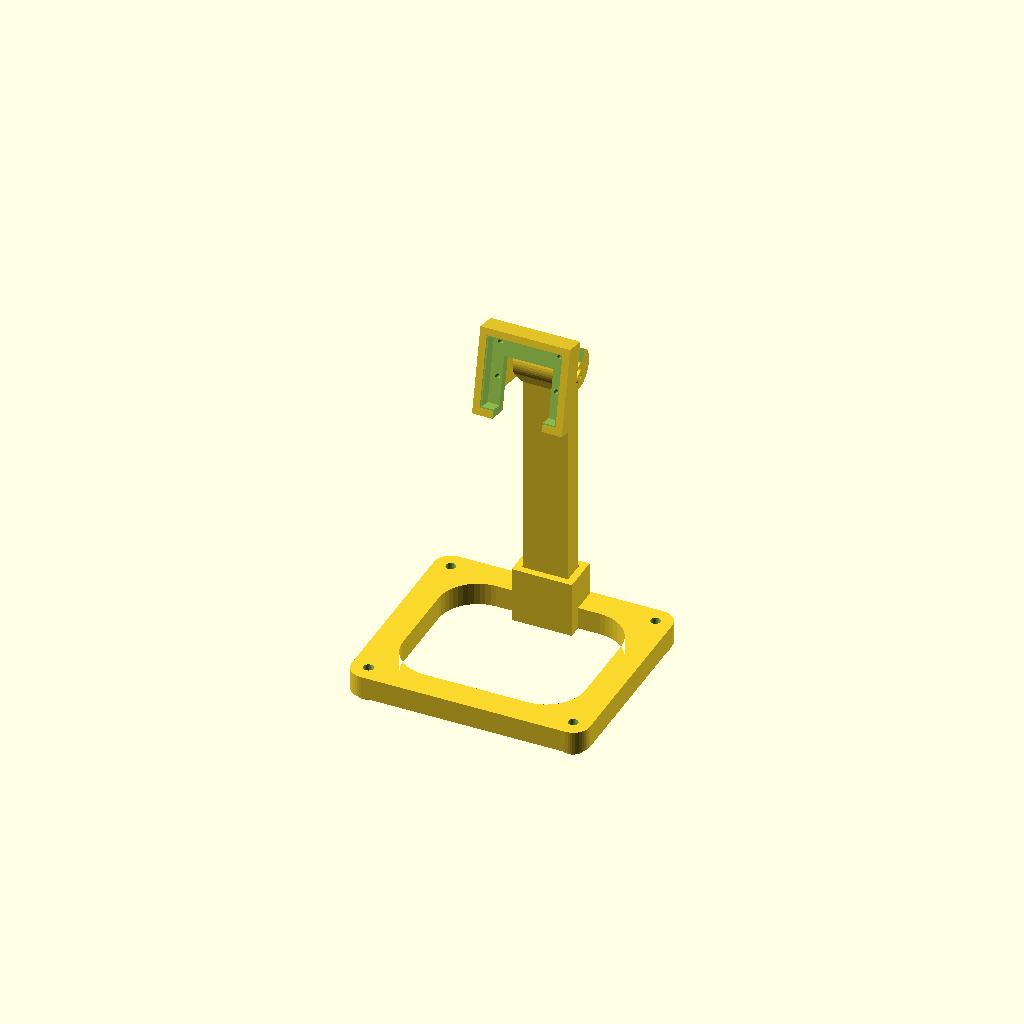
Cell 1: the model at its default parameters.
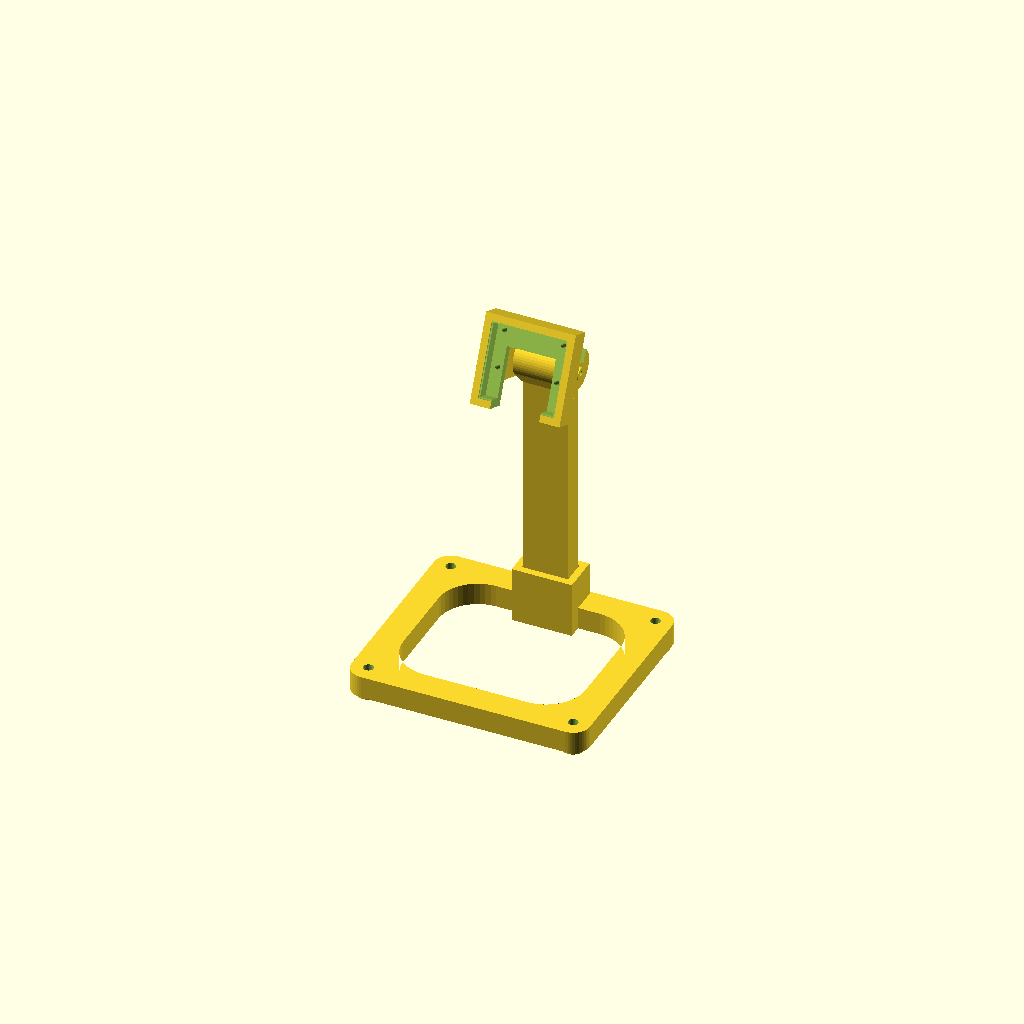
Cell 2: display_tilt = 24 (everything else at default).
All cells are drawn from one camera (rotation 55°, 0°, 25°, orthographic, colour scheme Cornfield), so only the parameter changes between them.
Source of the model, suporte_camera/camera_stand.scad:
/*
 * ============================================================
 * RPi Camera V3 Stand — v7: Braço Elegante e Mais Alto
 * ============================================================
 * COMO USAR: muda a variavel 'part' na linha abaixo e renderiza.
 *
 *   part = "assembly" -> conjunto montado (so pre-visualizacao)
 *   part = "base"     -> PECA 1: base com encaixe (exportar STL)
 *   part = "arm"      -> PECA 2: braco/coluna (exportar STL)
 *   part = "head"     -> PECA 3: moldura da camara (exportar STL)
 * ============================================================
 */

part = "assembly";   // <<<< MUDA AQUI: "assembly" | "base" | "arm" | "head"
display_tilt = 12;   // angulo da cabeca na pre-visualizacao

$fn = 48;
eps = 0.1;

/* ---------- Interface da camara (padrao real) ---------- */
hole_dx = 21.0;
hole_dz = 12.5;
hole_d  = 1.8;
pat_dz  = 3.7;

pcb_w = 26;
pcb_h = 25;

wall_t   = 3;
lip_t    = 3;
pocket_d = 5;

plate_w = pcb_w + 2*wall_t;
plate_h = pcb_h + 2*wall_t;
plate_t = pocket_d + lip_t;

window_w = 17.5;
window_h = 15;
slot_w   = 17.5;

/* ---------- Dobradica snap-fit ---------- */
pivot_z   = 105;      // <--- AUMENTADO: Braço mais alto (era 40)
pivot_y   = 26.5;      
arm_len   = 12;      
hinge_d   = 14;      
knuckle_w = 18;      
stub_d    = 5.0;     
stub_l    = 3.0;
cheek_t   = 3.0;     
squeeze   = 0.12;    
snap_w    = 4.2;     

/* ---------- Base & pes ---------- */
base_w   = 85;       // Mais larga para não tombar para os lados
base_l   = 75;      // Muito mais comprida para contrabalançar a luz
base_t   = 8;
frame_w  = 10;
corner_r = 6;
inner_r  = 14;       
foot_d       = 8;    
rear_foot_d  = 10;   
foot_h   = 2;
mount_hole_d = 3.5;
cbore_d      = 6.0;
cbore_depth  = 2.0;

/* ---------- Braco (lamina) ---------- */
col_w = 16;          // <--- REDUZIDO: Mais estreito em X (era 14)
col_t = 8;           // <--- REDUZIDO: Mais fino em Y (era 6)

// NOVA MATEMÁTICA: Mantém as costas do braço sempre alinhadas 
// com as costas da dobradiça para poder imprimir deitado perfeitamente plano.
col_y    = pivot_y + hinge_d/2 - col_t;  
blade_cy = col_y + col_t/2;       
col_top  = pivot_z - hinge_d/2 - 1;

/* ---------- Encaixe base <-> braco ---------- */
sock_clr     = 0.25;  
socket_depth = 10;    
shoe_wall    = 2.5;
shoe_floor   = 2;

socket_w = col_w + 2*sock_clr;
socket_t = col_t + 2*sock_clr;
shoe_w   = socket_w + 2*shoe_wall;
shoe_l   = socket_t + 2*shoe_wall;
shoe_z0  = foot_h + base_t;                    
shoe_top = shoe_z0 + shoe_floor + socket_depth;
blade_z0 = shoe_z0 + shoe_floor;               

cheek_gap = knuckle_w/2 - squeeze;   

/* ============================================================
 * 2D helper
 * ============================================================ */
module rrect(w, l, r)
    offset(r = r) square([w - 2*r, l - 2*r], center = true);

/* ============================================================
 * PECA 1: Base + caixa de encaixe (shoe)
 * ============================================================ */
module base_solid() {
    for (sx = [-1, 1], sy = [-1, 1])
        translate([sx*(base_w/2 - corner_r), sy*(base_l/2 - corner_r), 0])
            cylinder(d = (sy > 0 ? rear_foot_d : foot_d),
                     h = foot_h + eps);

    translate([0, 0, foot_h])
        linear_extrude(base_t)
            difference() {
                rrect(base_w, base_l, corner_r);
                rrect(base_w - 2*frame_w, base_l - 2*frame_w, inner_r);
            }

    translate([-shoe_w/2, blade_cy - shoe_l/2, foot_h])
        cube([shoe_w, base_l/2 - (blade_cy - shoe_l/2), base_t]);
}

module base_holes() {
    for (sx = [-1, 1], sy = [-1, 1])
        translate([sx*(base_w/2 - corner_r), sy*(base_l/2 - corner_r), -eps]) {
            cylinder(d = mount_hole_d, h = base_t + foot_h + 2*eps);
            // Rebaixo mantido comentado/apagado conforme discutimos
            // cylinder(d = cbore_d, h = cbore_depth + foot_h + eps);
        }
}

module shoe() {
    difference() {
        translate([-shoe_w/2, blade_cy - shoe_l/2, shoe_z0 - eps])
            cube([shoe_w, shoe_l, shoe_top - shoe_z0 + eps]);

        translate([-socket_w/2, blade_cy - socket_t/2, blade_z0])
            cube([socket_w, socket_t, socket_depth + 2*eps]);

        translate([0, base_l/2 + 1, blade_z0 + socket_depth/2 + 0.5])
            rotate([90, 0, 0])
                cylinder(d = hole_d, h = shoe_wall + 8);
    }
}

module base_part() {
    difference() { base_solid(); base_holes(); }
    shoe();
}

/* ============================================================
 * PECA 2: Braco — lamina + no da dobradica com pinos
 * ============================================================ */
module column_solid() {
    translate([-col_w/2, col_y, blade_z0])
        cube([col_w, col_t, col_top - blade_z0]);

    hull() {
        translate([-knuckle_w/2, pivot_y, pivot_z])
            rotate([0, 90, 0]) cylinder(d = hinge_d, h = knuckle_w);
        translate([-col_w/2, col_y, col_top - 2])
            cube([col_w, col_t, 2]);
    }

    for (sx = [-1, 1])
        translate([sx == 1 ? knuckle_w/2 : -knuckle_w/2 - stub_l, pivot_y, pivot_z])
            rotate([0, 90, 0]) cylinder(d = stub_d, h = stub_l);
}

module arm_part() {
    difference() {
        column_solid();
        translate([0, col_y + col_t + 1, blade_z0 + socket_depth/2 + 0.5])
            rotate([90, 0, 0])
                cylinder(d = 1.6, h = col_t + 2);
    }
}

/* ============================================================
 * PECA 3: MOLDURA — solido + abas snap da dobradica
 * ============================================================ */
module head_solid() {
    translate([-plate_w/2, 0, -plate_h/2])
        cube([plate_w, plate_t, plate_h]);

    for (sx = [-1, 1])
        translate([sx*hole_dx/2, plate_t - eps, pat_dz + hole_dz/2])
            rotate([-90, 0, 0])
                cylinder(d = 6, h = 3.5);

    for (sx = [-1, 1]) {
        xi = (sx == 1) ? cheek_gap : -cheek_gap - cheek_t;
        hull() {
            translate([xi, plate_t - eps, -hinge_d/2])
                cube([cheek_t, 1, hinge_d]);
            translate([xi, plate_t + arm_len, 0])
                rotate([0, 90, 0]) cylinder(d = hinge_d, h = cheek_t);
        }
    }

    // boss do parafuso de BLOQUEIO do angulo (aba direita):
    translate([cheek_gap + cheek_t - eps, plate_t + arm_len - 5, 0])
        rotate([0, 90, 0]) cylinder(d = 4.5, h = 2.5 + eps);
}

module head_cuts() {
    translate([-pcb_w/2, -eps, -pcb_h/2])
        cube([pcb_w, pocket_d + eps, pcb_h]);

    translate([-(pcb_w+1)/2, -eps, -(pcb_h+1)/2])
        cube([pcb_w+1, 0.6, pcb_h+1]);

    translate([-window_w/2, pocket_d - eps, -window_h/2 - 2.5])
        cube([window_w, lip_t + 2*eps, window_h]);

    translate([-slot_w/2, -eps, -plate_h/2 - eps])
        cube([slot_w, plate_t + 2*eps, plate_h/2]);

    translate([-slot_w/2, pocket_d, -plate_h/2])
        rotate([-45, 0, 0])
             cube([slot_w, 2, 2]);

    for (sx = [-1, 1], sz = [-1, 1])
        translate([sx*hole_dx/2, -eps, pat_dz + sz*hole_dz/2])
            rotate([-90, 0, 0])
                cylinder(d = hole_d, h = plate_t + 5);

    for (sx = [-1, 1]) {
        xi = (sx == 1) ? cheek_gap : -cheek_gap - cheek_t;
        translate([xi - eps, plate_t + arm_len, 0])
            rotate([0, 90, 0])
                cylinder(d = stub_d + 0.2, h = cheek_t + 2*eps);
        translate([xi - eps, plate_t + arm_len - snap_w/2, 0])
            cube([cheek_t + 2*eps, snap_w, hinge_d/2 + 1]);
    }

    // furo-piloto do parafuso de bloqueio (atravessa boss + aba)
    translate([cheek_gap - 1, plate_t + arm_len - 5, 0])
        rotate([0, 90, 0])
            cylinder(d = 1.6, h = cheek_t + 2.5 + 2);
}

module head_part() {
    difference() { head_solid(); head_cuts(); }
}

module at_hinge(tilt = 12) {
    translate([0, pivot_y, pivot_z])
        rotate([-tilt, 0, 0])
            translate([0, -(plate_t + arm_len), 0])
                children();
}

/* ============================================================
 * OUTPUT
 * ============================================================ */
if (part == "assembly") {
    base_part();
    arm_part();
    at_hinge(display_tilt) head_part();
} else if (part == "base") {
    base_part();                                    
} else if (part == "arm") {
    translate([0, -(col_y + col_t), -blade_z0])
        rotate([-90, 0, 0])
            arm_part();
} else if (part == "head") {
    rotate([90, 0, 0]) head_part();                 
}
Customizer parameters (derived from the source; name, type, default, range or options):
part: string, default "assembly"
display_tilt: number, default 12
eps: number, default 0.1
hole_dx: number, default 21
hole_dz: number, default 12.5
hole_d: number, default 1.8
pat_dz: number, default 3.7
pcb_w: number, default 26
pcb_h: number, default 25
wall_t: number, default 3
lip_t: number, default 3
pocket_d: number, default 5
window_w: number, default 17.5
window_h: number, default 15
slot_w: number, default 17.5
pivot_z: number, default 105
pivot_y: number, default 26.5
arm_len: number, default 12
hinge_d: number, default 14
knuckle_w: number, default 18
stub_d: number, default 5
stub_l: number, default 3
cheek_t: number, default 3
squeeze: number, default 0.12
snap_w: number, default 4.2
base_w: number, default 85
base_l: number, default 75
base_t: number, default 8
frame_w: number, default 10
corner_r: number, default 6
inner_r: number, default 14
foot_d: number, default 8
rear_foot_d: number, default 10
foot_h: number, default 2
mount_hole_d: number, default 3.5
cbore_d: number, default 6
cbore_depth: number, default 2
col_w: number, default 16
col_t: number, default 8
sock_clr: number, default 0.25
socket_depth: number, default 10
shoe_wall: number, default 2.5
shoe_floor: number, default 2
